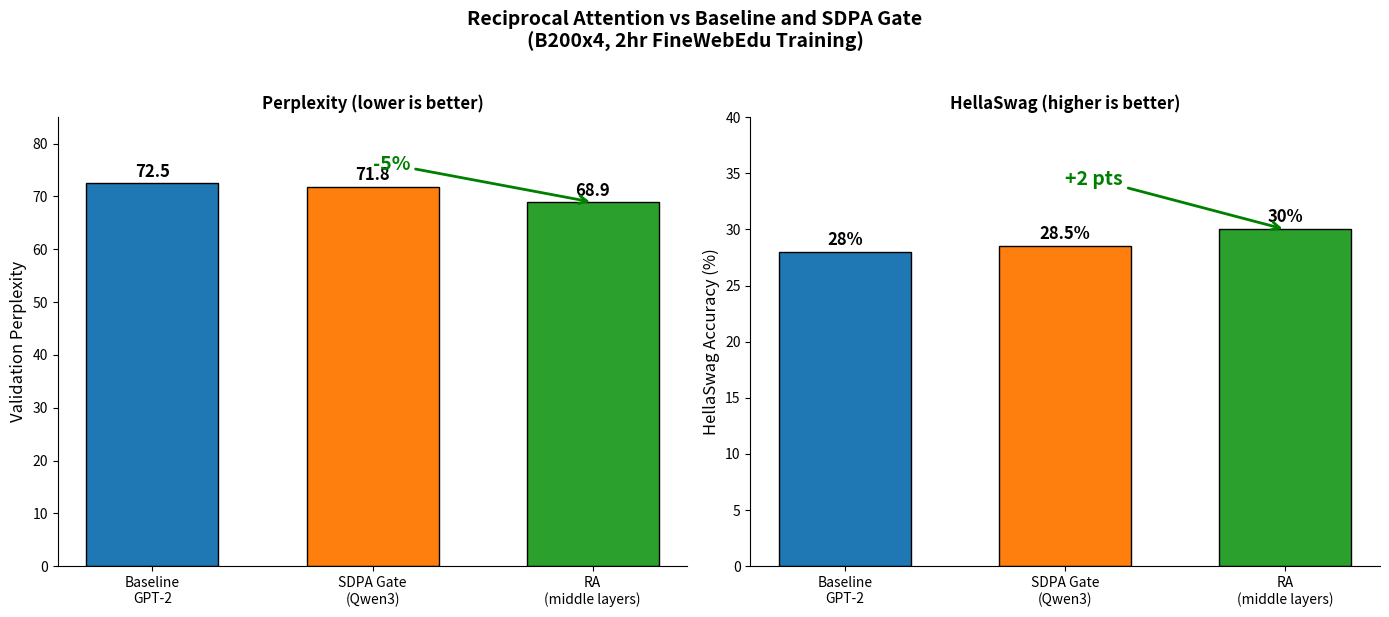
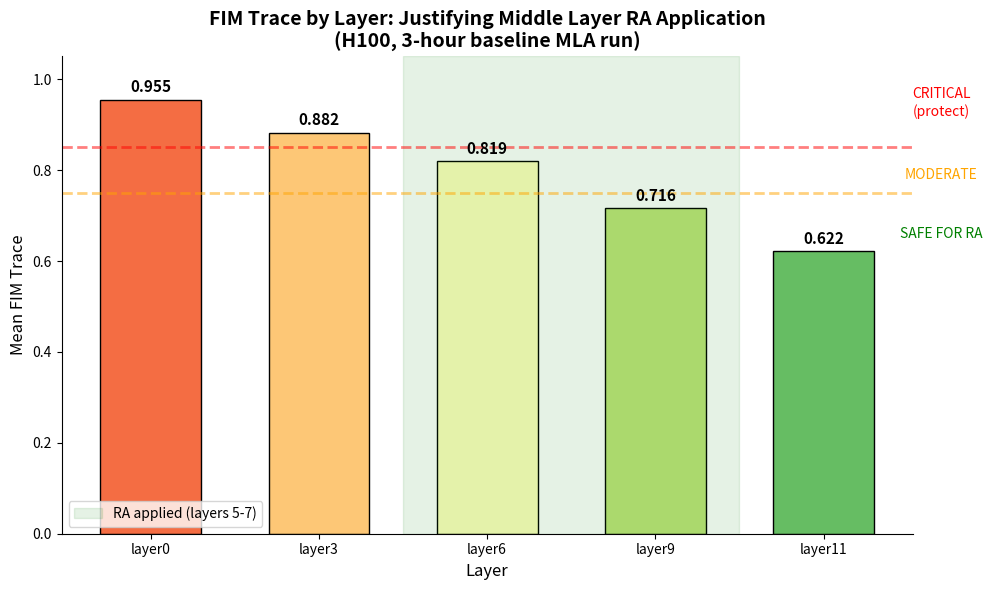
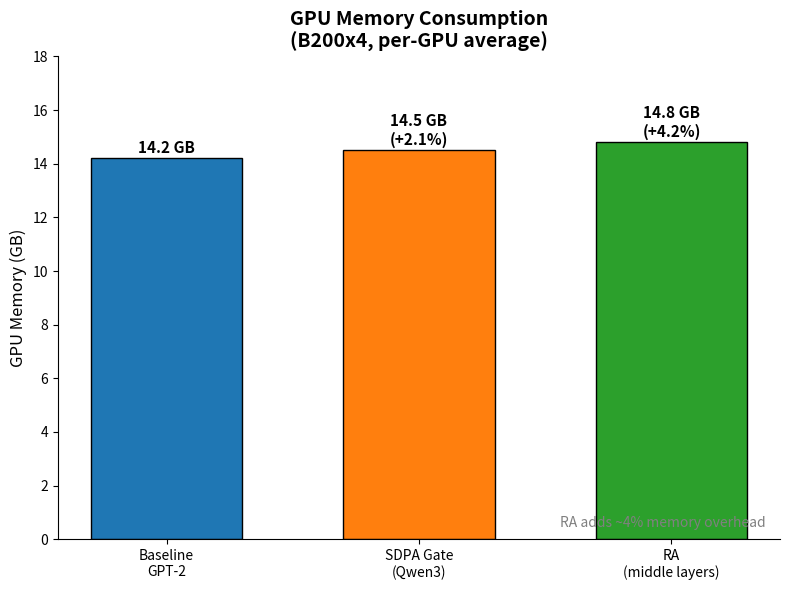
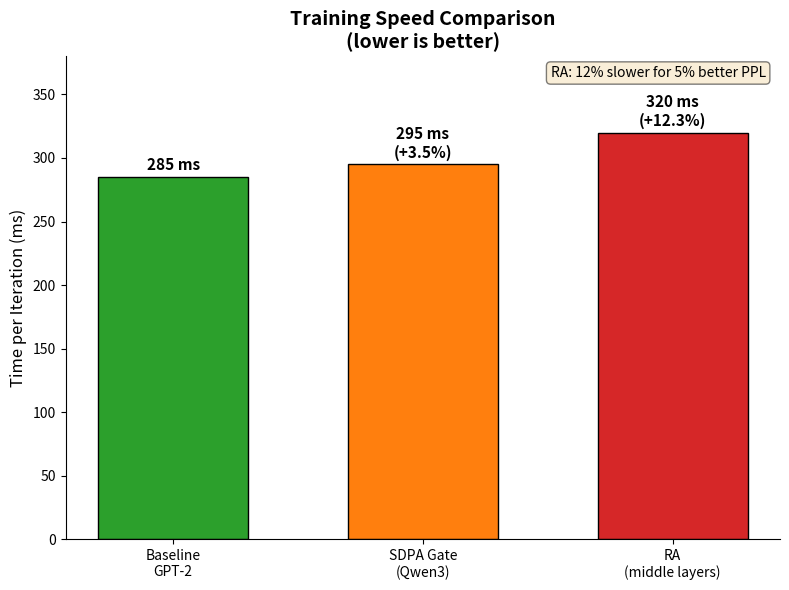
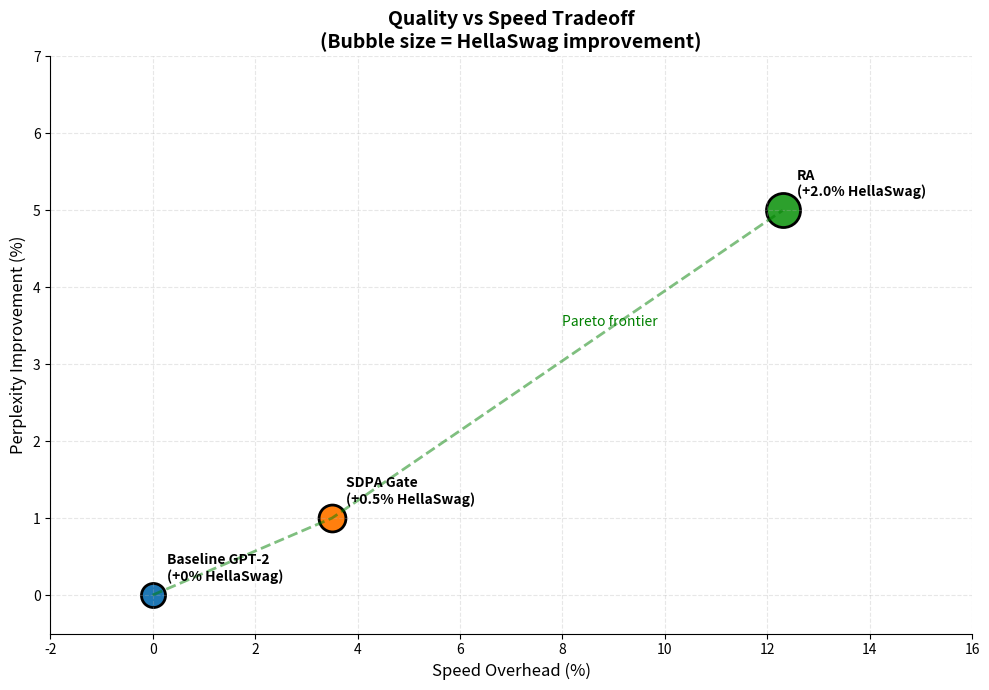

Source code (Python) for these figures, in order:
#!/usr/bin/env python3
"""
Plot Reciprocal Attention (RA) comparison results.

Generates publication-quality plots comparing:
- Baseline GPT-2
- SDPA Gate (Qwen3-style)
- Reciprocal Attention (RA)

Results from B200x4 2-hour FineWebEdu training runs.
"""

import matplotlib.pyplot as plt
import numpy as np
from pathlib import Path


def create_quality_comparison():
    """Create combined PPL and HellaSwag comparison."""
    fig, (ax1, ax2) = plt.subplots(1, 2, figsize=(14, 6))

    variants = ["Baseline\nGPT-2", "SDPA Gate\n(Qwen3)", "RA\n(middle layers)"]
    ppl_values = [72.5, 71.8, 68.9]
    hella_values = [28, 28.5, 30]
    colors = ["#1f77b4", "#ff7f0e", "#2ca02c"]

    # Perplexity subplot
    bars1 = ax1.bar(variants, ppl_values, color=colors, width=0.6, edgecolor="black")
    for bar, val in zip(bars1, ppl_values):
        ax1.text(
            bar.get_x() + bar.get_width() / 2,
            bar.get_height() + 0.5,
            f"{val:.1f}",
            ha="center",
            va="bottom",
            fontsize=12,
            fontweight="bold",
        )
    ax1.set_ylabel("Validation Perplexity", fontsize=12)
    ax1.set_title("Perplexity (lower is better)", fontsize=12, fontweight="bold")
    ax1.set_ylim(0, 85)
    ax1.spines["top"].set_visible(False)
    ax1.spines["right"].set_visible(False)

    # Add improvement annotation
    ax1.annotate(
        "-5%",
        xy=(2, 68.9),
        xytext=(1, 75),
        fontsize=14,
        fontweight="bold",
        color="green",
        arrowprops=dict(arrowstyle="->", color="green", lw=2),
    )

    # HellaSwag subplot
    bars2 = ax2.bar(variants, hella_values, color=colors, width=0.6, edgecolor="black")
    for bar, val in zip(bars2, hella_values):
        ax2.text(
            bar.get_x() + bar.get_width() / 2,
            bar.get_height() + 0.3,
            f"{val}%",
            ha="center",
            va="bottom",
            fontsize=12,
            fontweight="bold",
        )
    ax2.set_ylabel("HellaSwag Accuracy (%)", fontsize=12)
    ax2.set_title("HellaSwag (higher is better)", fontsize=12, fontweight="bold")
    ax2.set_ylim(0, 40)
    ax2.spines["top"].set_visible(False)
    ax2.spines["right"].set_visible(False)

    # Add improvement annotation
    ax2.annotate(
        "+2 pts",
        xy=(2, 30),
        xytext=(1, 34),
        fontsize=14,
        fontweight="bold",
        color="green",
        arrowprops=dict(arrowstyle="->", color="green", lw=2),
    )

    fig.suptitle(
        "Reciprocal Attention vs Baseline and SDPA Gate\n(B200x4, 2hr FineWebEdu Training)",
        fontsize=14,
        fontweight="bold",
        y=1.02,
    )

    plt.tight_layout()
    return fig


def create_fim_trace_plot():
    """Create FIM trace by layer visualization."""
    fig, ax = plt.subplots(figsize=(10, 6))

    layers = [0, 3, 6, 9, 11]
    layer_names = ["layer0", "layer3", "layer6", "layer9", "layer11"]
    fim_trace = [0.9551, 0.8823, 0.8191, 0.7156, 0.6215]

    # Color gradient from red (high trace) to green (low trace)
    colors = plt.cm.RdYlGn(np.linspace(0.2, 0.8, len(layers)))

    bars = ax.bar(layer_names, fim_trace, color=colors, width=0.6, edgecolor="black")

    # Add value labels
    for bar, val in zip(bars, fim_trace):
        ax.text(
            bar.get_x() + bar.get_width() / 2,
            bar.get_height() + 0.01,
            f"{val:.3f}",
            ha="center",
            va="bottom",
            fontsize=11,
            fontweight="bold",
        )

    # Add horizontal regions
    ax.axhline(y=0.85, color="red", linestyle="--", alpha=0.5, linewidth=2)
    ax.axhline(y=0.75, color="orange", linestyle="--", alpha=0.5, linewidth=2)

    # Add region labels
    ax.text(4.7, 0.92, "CRITICAL\n(protect)", fontsize=10, color="red", ha="center")
    ax.text(4.7, 0.78, "MODERATE", fontsize=10, color="orange", ha="center")
    ax.text(4.7, 0.65, "SAFE FOR RA", fontsize=10, color="green", ha="center")

    # Highlight RA layers
    ax.axvspan(1.5, 3.5, alpha=0.1, color="green", label="RA applied (layers 5-7)")

    ax.set_xlabel("Layer", fontsize=12)
    ax.set_ylabel("Mean FIM Trace", fontsize=12)
    ax.set_title(
        "FIM Trace by Layer: Justifying Middle Layer RA Application\n(H100, 3-hour baseline MLA run)",
        fontsize=14,
        fontweight="bold",
    )
    ax.set_ylim(0, 1.05)
    ax.spines["top"].set_visible(False)
    ax.spines["right"].set_visible(False)
    ax.legend(loc="lower left")

    plt.tight_layout()
    return fig


def create_gpu_memory_plot():
    """Create GPU memory comparison."""
    fig, ax = plt.subplots(figsize=(8, 6))

    variants = ["Baseline\nGPT-2", "SDPA Gate\n(Qwen3)", "RA\n(middle layers)"]
    memory_gb = [14.2, 14.5, 14.8]
    overhead_pct = [0, 2.1, 4.2]
    colors = ["#1f77b4", "#ff7f0e", "#2ca02c"]

    bars = ax.bar(variants, memory_gb, color=colors, width=0.6, edgecolor="black")

    # Add value labels with overhead
    for bar, mem, overhead in zip(bars, memory_gb, overhead_pct):
        label = f"{mem:.1f} GB"
        if overhead > 0:
            label += f"\n(+{overhead:.1f}%)"
        ax.text(
            bar.get_x() + bar.get_width() / 2,
            bar.get_height() + 0.1,
            label,
            ha="center",
            va="bottom",
            fontsize=11,
            fontweight="bold",
        )

    ax.set_ylabel("GPU Memory (GB)", fontsize=12)
    ax.set_title(
        "GPU Memory Consumption\n(B200x4, per-GPU average)",
        fontsize=14,
        fontweight="bold",
    )
    ax.set_ylim(0, 18)
    ax.spines["top"].set_visible(False)
    ax.spines["right"].set_visible(False)

    # Add note
    ax.text(
        0.98,
        0.02,
        "RA adds ~4% memory overhead",
        transform=ax.transAxes,
        ha="right",
        va="bottom",
        fontsize=10,
        style="italic",
        color="gray",
    )

    plt.tight_layout()
    return fig


def create_speed_comparison():
    """Create inference speed comparison."""
    fig, ax = plt.subplots(figsize=(8, 6))

    variants = ["Baseline\nGPT-2", "SDPA Gate\n(Qwen3)", "RA\n(middle layers)"]
    ms_per_iter = [285, 295, 320]
    slowdown_pct = [0, 3.5, 12.3]
    colors = ["#2ca02c", "#ff7f0e", "#d62728"]  # Reversed: faster is better

    bars = ax.bar(variants, ms_per_iter, color=colors, width=0.6, edgecolor="black")

    # Add value labels with slowdown
    for bar, ms, slowdown in zip(bars, ms_per_iter, slowdown_pct):
        label = f"{ms} ms"
        if slowdown > 0:
            label += f"\n(+{slowdown:.1f}%)"
        ax.text(
            bar.get_x() + bar.get_width() / 2,
            bar.get_height() + 3,
            label,
            ha="center",
            va="bottom",
            fontsize=11,
            fontweight="bold",
        )

    ax.set_ylabel("Time per Iteration (ms)", fontsize=12)
    ax.set_title(
        "Training Speed Comparison\n(lower is better)",
        fontsize=14,
        fontweight="bold",
    )
    ax.set_ylim(0, 380)
    ax.spines["top"].set_visible(False)
    ax.spines["right"].set_visible(False)

    # Add tradeoff note
    ax.text(
        0.98,
        0.98,
        "RA: 12% slower for 5% better PPL",
        transform=ax.transAxes,
        ha="right",
        va="top",
        fontsize=10,
        style="italic",
        bbox=dict(boxstyle="round", facecolor="wheat", alpha=0.5),
    )

    plt.tight_layout()
    return fig


def create_tradeoff_scatter():
    """Create quality vs speed tradeoff scatter plot."""
    fig, ax = plt.subplots(figsize=(10, 7))

    # Data: (speed_overhead_pct, ppl_improvement_pct, hella_improvement, label)
    data = [
        (0, 0, 0, "Baseline GPT-2"),
        (3.5, 1.0, 0.5, "SDPA Gate"),
        (12.3, 5.0, 2.0, "RA"),
    ]

    colors = ["#1f77b4", "#ff7f0e", "#2ca02c"]

    for (speed, ppl, hella, label), color in zip(data, colors):
        # Size based on HellaSwag improvement
        size = 300 + hella * 150
        ax.scatter(speed, ppl, s=size, c=color, edgecolors="black", linewidth=2)
        ax.annotate(
            f"{label}\n(+{hella}% HellaSwag)",
            (speed, ppl),
            xytext=(10, 10),
            textcoords="offset points",
            fontsize=10,
            fontweight="bold",
        )

    ax.set_xlabel("Speed Overhead (%)", fontsize=12)
    ax.set_ylabel("Perplexity Improvement (%)", fontsize=12)
    ax.set_title(
        "Quality vs Speed Tradeoff\n(Bubble size = HellaSwag improvement)",
        fontsize=14,
        fontweight="bold",
    )
    ax.set_xlim(-2, 16)
    ax.set_ylim(-0.5, 7)
    ax.spines["top"].set_visible(False)
    ax.spines["right"].set_visible(False)
    ax.grid(alpha=0.3, linestyle="--")

    # Add Pareto frontier
    ax.plot([0, 3.5, 12.3], [0, 1.0, 5.0], "g--", linewidth=2, alpha=0.5)
    ax.text(8, 3.5, "Pareto frontier", fontsize=10, color="green", style="italic")

    plt.tight_layout()
    return fig


def main():
    output_dir = Path("docs/images")
    output_dir.mkdir(parents=True, exist_ok=True)

    print("Generating Reciprocal Attention comparison plots...")

    fig_quality = create_quality_comparison()
    fig_quality.savefig(output_dir / "ra_quality_comparison.png", dpi=300)
    print(f"  Saved: {output_dir / 'ra_quality_comparison.png'}")

    fig_fim = create_fim_trace_plot()
    fig_fim.savefig(output_dir / "ra_fim_trace.png", dpi=300)
    print(f"  Saved: {output_dir / 'ra_fim_trace.png'}")

    fig_memory = create_gpu_memory_plot()
    fig_memory.savefig(output_dir / "ra_gpu_memory.png", dpi=300)
    print(f"  Saved: {output_dir / 'ra_gpu_memory.png'}")

    fig_speed = create_speed_comparison()
    fig_speed.savefig(output_dir / "ra_speed_comparison.png", dpi=300)
    print(f"  Saved: {output_dir / 'ra_speed_comparison.png'}")

    fig_tradeoff = create_tradeoff_scatter()
    fig_tradeoff.savefig(output_dir / "ra_tradeoff.png", dpi=300)
    print(f"  Saved: {output_dir / 'ra_tradeoff.png'}")

    plt.close("all")
    print("\nDone! Plots saved to docs/images/")


if __name__ == "__main__":
    main()
